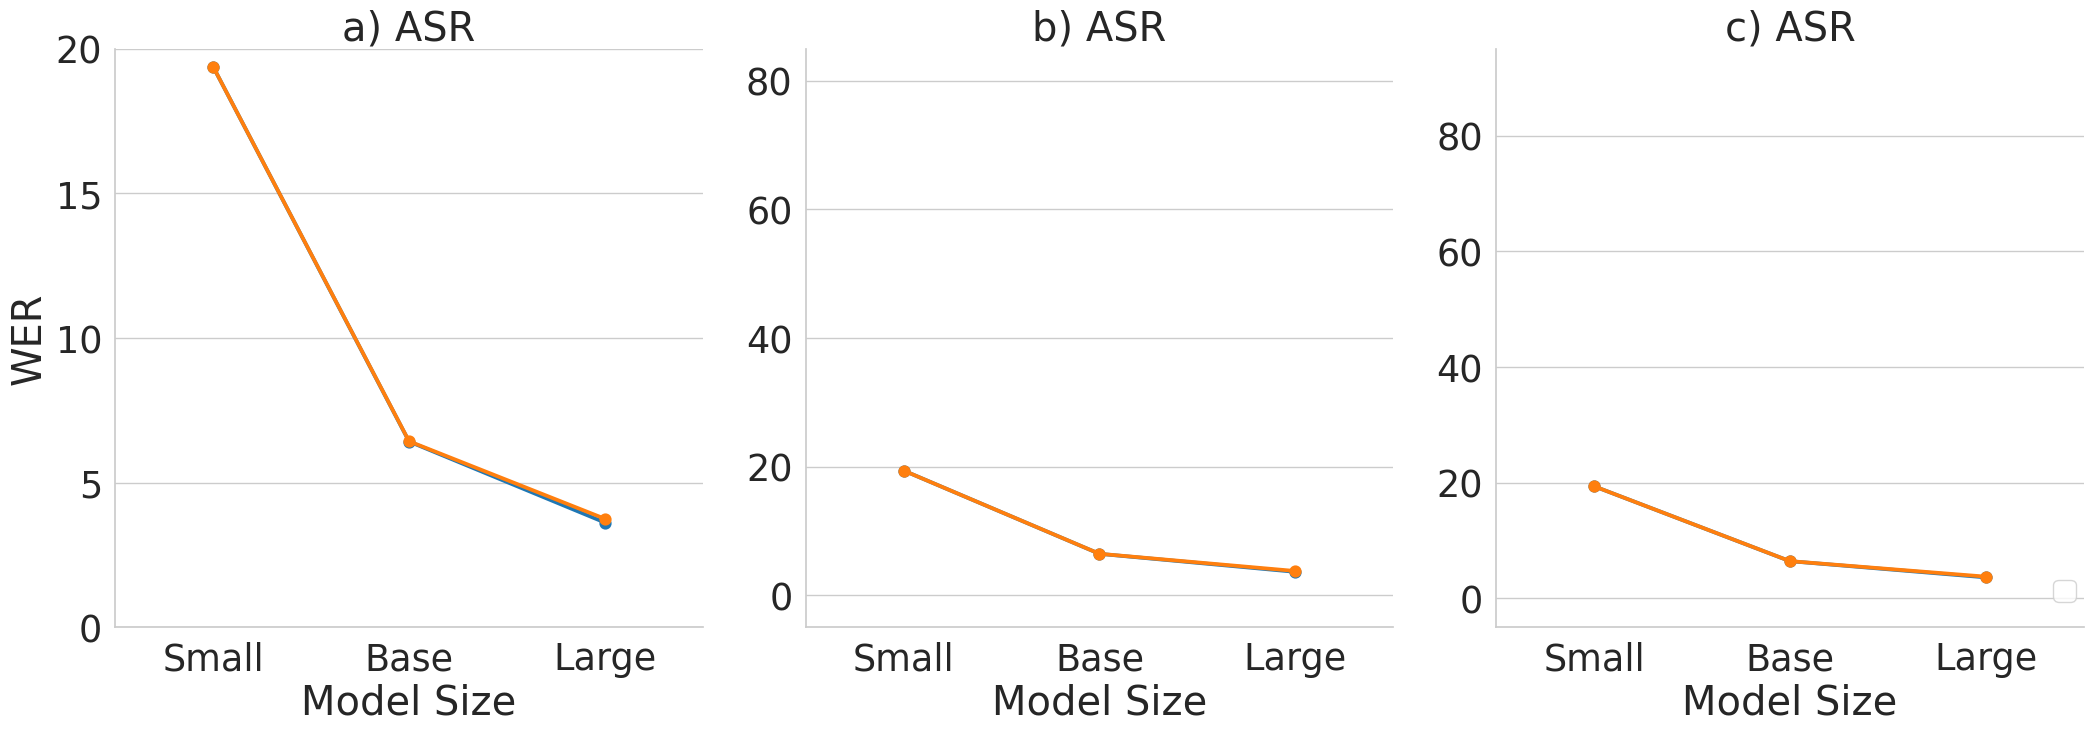

Write Python code to recreate this figure.
import copy
import pandas as pd
import seaborn as sns
import matplotlib.pyplot as plt


def asr_exp():
    N = 2
    type_names = ["Wav2vec 2.0"] + ["HuBERT"]
    d = {"Model Size": ["Small"]*N,
        "WER": [19.37] + \
               [19.37],
        "Model" : copy.deepcopy(type_names)}
    
    d["Model Size"] += ["Base"]*N
    d["WER"] += [6.43] + \
                [6.42]
    d["Model"] += copy.deepcopy(type_names)
    
    d["Model Size"] += ["Large"]*N
    d["WER"] += [3.75] + \
                [3.62]
    d["Model"] += copy.deepcopy(type_names)

    df = pd.DataFrame(data=d)
    return df

if __name__ == "__main__":
    asr_data = asr_exp()
    asr_data["Task"] = "a) ASR"
    b_data = copy.deepcopy(asr_data)
    b_data["Task"] = "b) ASR"
    c_data = copy.deepcopy(asr_data)
    c_data["Task"] = "c) ASR"
    data = pd.concat([asr_data, b_data, c_data])

    plot_name = "model_size_exp"
    plt.figure(figsize=(20, 6), dpi=400)
    # sns.set_context("paper", font_scale=2.8)
    sns.set(style="whitegrid", color_codes=True, font_scale=2.4) # rc={"axes.grid":True}, 
    g = sns.catplot(x="Model Size", y="WER", hue="Model", col="Task", data=data, 
            ci="sd", legend=False, sharey=False, height=8, aspect=0.9, 
            kind="point", capsize=.2, palette="tab10",
            order=["Small", "Base", "Large"],
            hue_order=reversed(["Wav2vec 2.0", "HuBERT"]))
    g.set_titles(col_template="{col_name}")
    g.set_axis_labels("Model Size", "WER")
    axes = g.axes
    axes[0,0].set_ylim(0,20)
    axes[0,1].set_ylim(-5,85)
    axes[0,2].set_ylim(-5,95)

    plt.legend(loc="lower right", fontsize="x-small", labelspacing=0.1, bbox_to_anchor=(1.01, 0.02))
    # plt.legend(loc="lower right", fontsize="medium", bbox_to_anchor=(1.01, 0.15), borderaxespad=0)
    plt.tight_layout()
    plt.savefig(f".plot_{plot_name}.jpg", dpi=400, pad_inches=0, bbox_inches="tight")